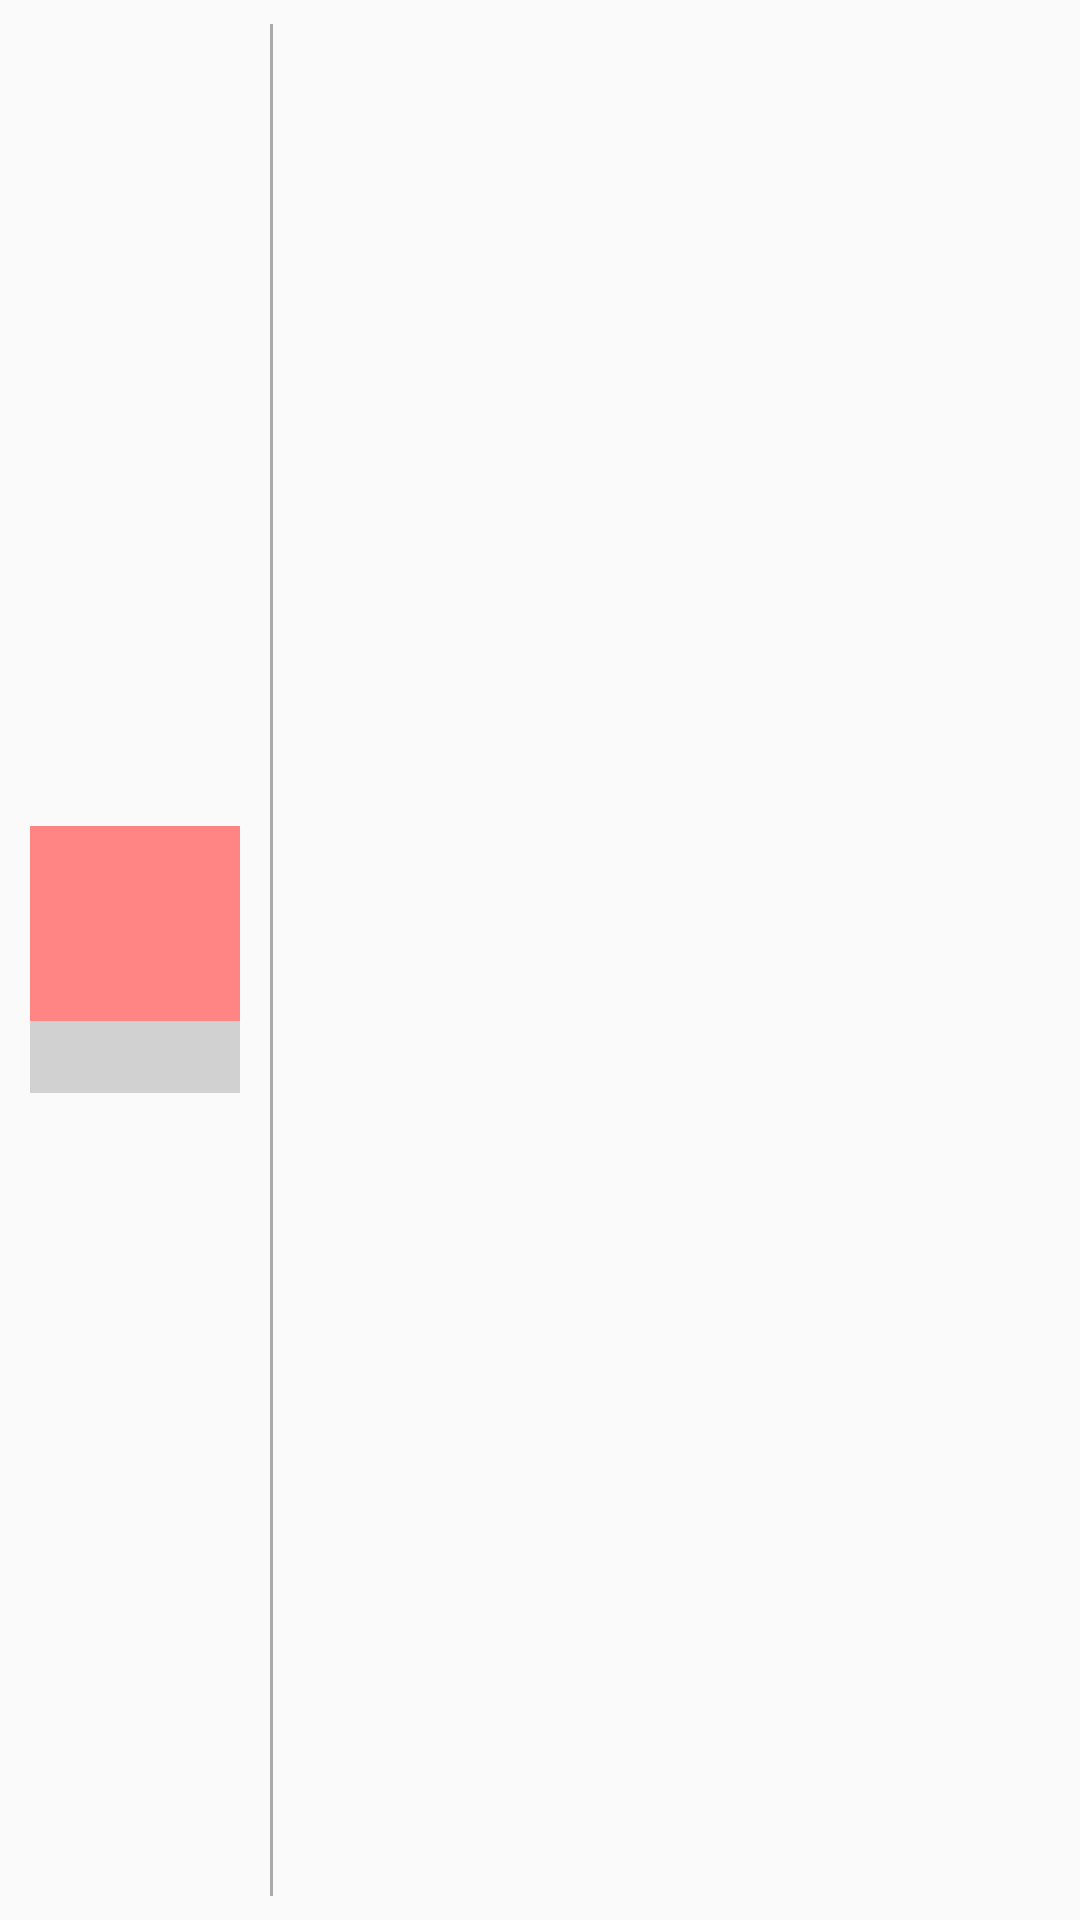

Produce the Android XML layout that renders to this screen, including the resource entries it uses.
<!-- AndroidManifest.xml: application theme AppTheme -->
<!-- res/layout/soc_profile_event_list_item.xml -->
<?xml version="1.0" encoding="utf-8"?>
<LinearLayout xmlns:android="http://schemas.android.com/apk/res/android"
    android:id="@+id/societyUpcomingEventLayout"
    android:layout_width="match_parent"
    android:layout_height="250dp"
    android:orientation="horizontal">

    <LinearLayout
        android:layout_width="70dp"
        android:layout_height="wrap_content"
        android:layout_gravity="center"
        android:layout_margin="@dimen/layout_margin"
        android:background="@color/colorPeach"
        android:orientation="vertical">

        <TextView
            android:id="@+id/societyEventMonthTextView"
            android:layout_width="wrap_content"
            android:layout_height="match_parent"
            android:layout_gravity="center"
            android:paddingTop="@dimen/button_small_margin"
            android:textAllCaps="true"
            android:textColor="@color/colorWhite"
            android:textSize="@dimen/header_text_size"
            android:textStyle="bold" />

        <TextView
            android:id="@+id/societyEventDateTextView"
            android:layout_width="wrap_content"
            android:layout_height="match_parent"
            android:layout_gravity="center"
            android:paddingTop="@dimen/button_small_margin"
            android:textColor="@color/colorWhite"
            android:textSize="@dimen/big_header_text_size" />

        <TextView
            android:id="@+id/societyEventDayTextView"
            android:layout_width="match_parent"
            android:layout_height="match_parent"
            android:layout_gravity="center_horizontal"
            android:background="@color/colorGrey"
            android:paddingTop="@dimen/button_small_margin"
            android:textAlignment="center"
            android:textAllCaps="true"
            android:textColor="@color/colorWhite"
            android:textStyle="bold" />

    </LinearLayout>

    <View
        android:layout_width="1dp"
        android:layout_height="match_parent"
        android:layout_marginBottom="@dimen/line_margin"
        android:layout_marginTop="@dimen/line_margin"
        android:background="@android:color/darker_gray" />

    <LinearLayout
        android:layout_width="match_parent"
        android:layout_height="match_parent"
        android:layout_margin="@dimen/button_margin"
        android:orientation="vertical">

        <TextView
            android:id="@+id/societyEventNameTextView"
            android:layout_width="wrap_content"
            android:layout_height="wrap_content"
            android:layout_marginHorizontal="@dimen/edit_text_larger_padding"
            android:textColor="@color/colorBlack"
            android:textSize="@dimen/header_text_size"
            android:textStyle="bold" />

        <TextView
            android:id="@+id/societyEventSocietyNameTextView"
            android:layout_width="wrap_content"
            android:layout_height="wrap_content"
            android:layout_marginHorizontal="@dimen/edit_text_larger_padding"
            android:textColor="@color/colorBlack" />

        <TextView
            android:id="@+id/societyEventLocationTextView"
            android:layout_width="wrap_content"
            android:layout_height="wrap_content"
            android:layout_marginHorizontal="@dimen/edit_text_larger_padding" />
    </LinearLayout>
</LinearLayout>
<!-- resources referenced by this layout -->
<resources>
  <color name="colorBlack">#000000</color>
  <color name="colorGrey">#d1d1d1</color>
  <color name="colorPeach">#FF8484</color>
  <color name="colorWhite">#ffffff</color>
  <dimen name="big_header_text_size">23sp</dimen>&gt;
  <dimen name="button_margin">12dp</dimen>
  <dimen name="button_small_margin">5dp</dimen>
  <dimen name="edit_text_larger_padding">15dp</dimen>
  <dimen name="header_text_size">18sp</dimen>
  <dimen name="layout_margin">10dp</dimen>
  <dimen name="line_margin">8dp</dimen>
  <style name="AppTheme" parent="Theme.AppCompat.Light.NoActionBar" />
</resources>
